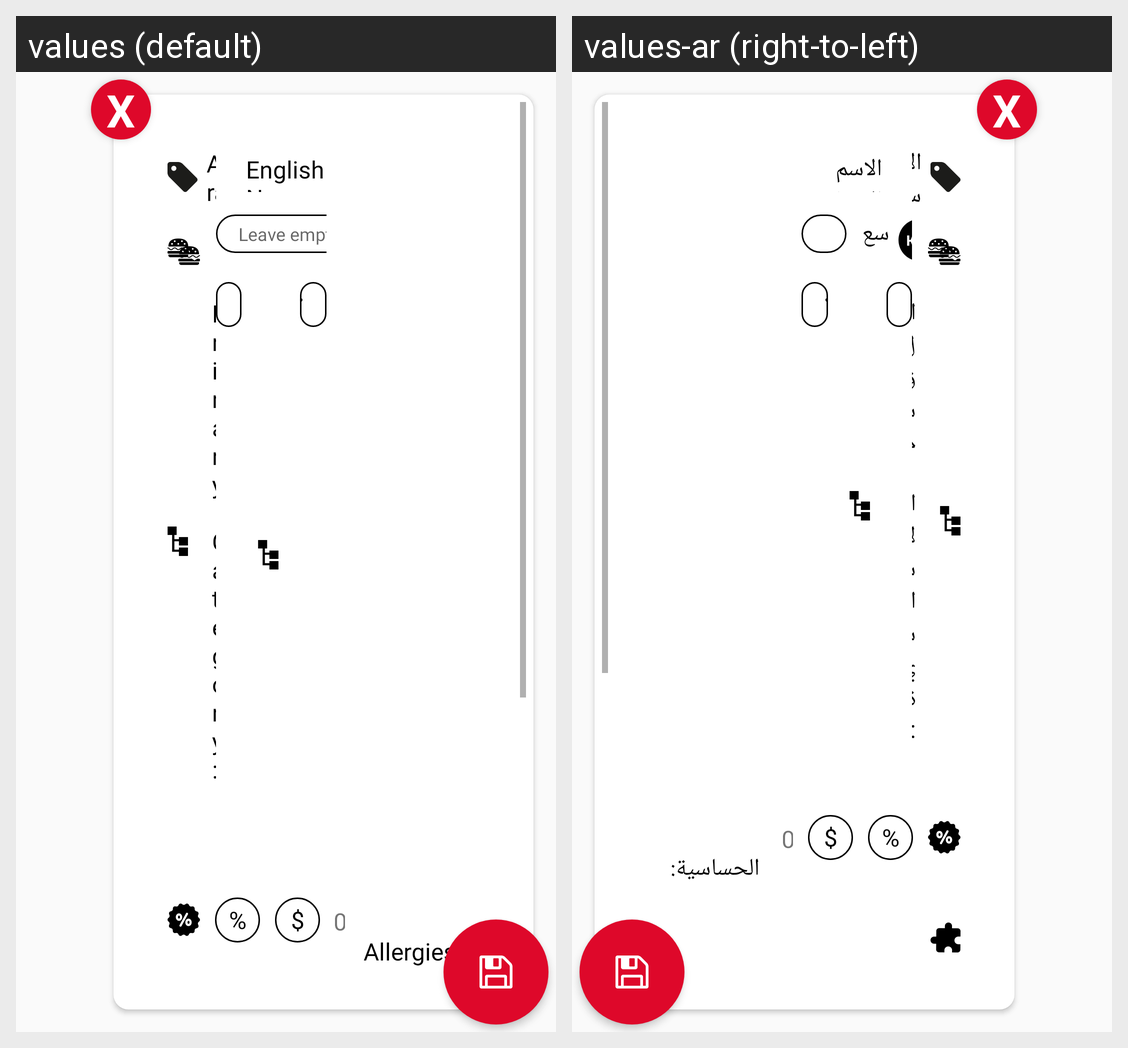

This grid shows one Android layout under two languages. Give, for every string resource on the screen, its name, the default text and each shown locale's text.
Android screen res/layout/dialog_edit_item.xml rendered under 2 locales, left to right: values (default), values-ar (right-to-left). Device: Nexus 5 (rendered at 1080×1920; each locale shown at half size, 540×960, under a caption strip naming it); theme AppTheme.
Strings drawn on this screen, with the default value and each locale's value (text and hints the layout hard-codes, and strings that could not be matched under every locale, appear in the picture but are not listed):

arabic_name
  values: Arabic Name
  values-ar: الاسم العربي

primary_category
  values: Primary Category:
  values-ar: القسم الأساسية:

english_name
  values: English Name
  values-ar: الاسم الانجليزي

allergies
  values: Allergies:
  values-ar: الحساسية:
